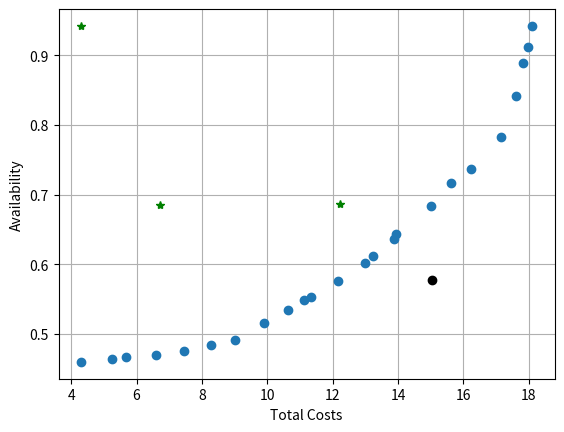

Python code for this plot:
import matplotlib.pyplot as plt
import numpy as np

pop1=np.array([[8.286, 0.4843],
 
    [17.820, 0.8886],
    [12.175, 0.5767],
    [9.887, 0.5151],
    [11.345, 0.5529],
    [17.150, 0.7831],
    [18.103, 0.9423],
    [16.244, 0.7364],
    [15.003, 0.6842],
    [4.304, 0.4598],
    [15.632, 0.7164],
    [17.983, 0.9123],
    [13.876, 0.6370],
    [11.121, 0.5484]])

Znadir=np.array([18.103, 0.4598])
Zideal=np.array([4.304, 0.9423])
#NsPoints=np.array([[18.103,0.9423],[4.304, 0.4598], [12.175, 0.5767],[15.632, 0.7164], [9.005, 0.4919]])
#ith=3
zh_prev=[18.103, 0.4598]
#interm_points=np.empty((0, 2), float)
#for i in range(len(NsPoints)):
        #interm_points=np.vstack((interm_points, [(((ith-1)/ith)*zh_prev[j])+((1/ith)*NsPoints[i][j]) for j in range(len(Znadir))]))

interm_points1=np.array([[18.103     ,  0.62063333],
       [13.50333333,  0.4598    ],
       [16.127     ,  0.49876667],
       [17.27933333,  0.54533333],
       [15.07033333,  0.4705    ]])


pop2=np.array([[17.820, 0.8886],
    [12.175, 0.5767],
    [8.286, 0.4843],
    [7.436, 0.4761],
    [17.820, 0.8886],
    [9.887, 0.5151],
    [11.345, 0.5529],
    [17.150, 0.7831],
    [18.103, 0.9423],
    [16.244, 0.7364],
    [15.003, 0.6842],
    [4.304, 0.4598],
    [15.632, 0.7164],
    [17.983, 0.9123],
    [12.975, 0.6017],
    [5.237, 0.4639],
    [13.876, 0.6370],
    [11.121, 0.5484]]) 
zh_prev1=[15.07033333,  0.4705]
#Znadir=zh_prev
Zideal1=np.array([6.71, 0.6850])
NsPoints1=np.array([[7.436, 0.4761],[9.887, 0.5151],[11.121, 0.5484],[12.975, 0.6017], [15.003, 0.6842]])
ith=2
interm_points=np.empty((0, 2), float)
for i in range(len(NsPoints1)):
        interm_points=np.vstack((interm_points, [(((ith-1)/ith)*zh_prev1[j])+((1/ith)*NsPoints1[i][j]) for j in range(len(Znadir))]))

interm_points2=np.array([[11.25316667,  0.4733    ],
       [12.47866667,  0.4928    ],
       [13.09566666,  0.50945   ],
       [14.02266666,  0.5361    ],
       [15.03666667,  0.57735   ]])

pop3=np.array([[8.286, 0.4843],
    [7.436, 0.4761],
    [17.820, 0.8886],
    [12.175, 0.5767],
    [9.887, 0.5151],
    [11.345, 0.5529],
    [17.150, 0.7831],
    [18.103, 0.9423],
    [16.244, 0.7364],
    [15.003, 0.6842],
    [13.951, 0.6439],
    [6.595, 0.4702],
    [10.626, 0.5344],
    [9.005, 0.4919],
    [17.610, 0.8423],
    [5.680, 0.4675],
    [12.975, 0.6017],
    [5.237, 0.4639],
    [4.304, 0.4598],
    [13.229, 0.6114],
    [15.632, 0.7164],
    [17.983, 0.9123],
    [13.876, 0.6370],
    [11.121, 0.5484]])


zh_prev2=[15.03666667, 0.57735]
Zideal2=np.array([12.21, 0.6859])
NsPoints2=np.array([[7.436, 0.4761],[9.887, 0.5151],[11.121, 0.5484],[12.975, 0.6017], [15.003, 0.6842]])

plt.grid()
plt.plot(pop3[:,0], pop3[:,1], 'o', zh_prev2[0], zh_prev2[1], 'ko', Zideal[0], Zideal[1], 'g*',Zideal1[0], Zideal1[1], 'g*', Zideal2[0], Zideal2[1], 'g*')
plt.xlabel("Total Costs")
plt.ylabel("Availability")
plt.show()

vc=0